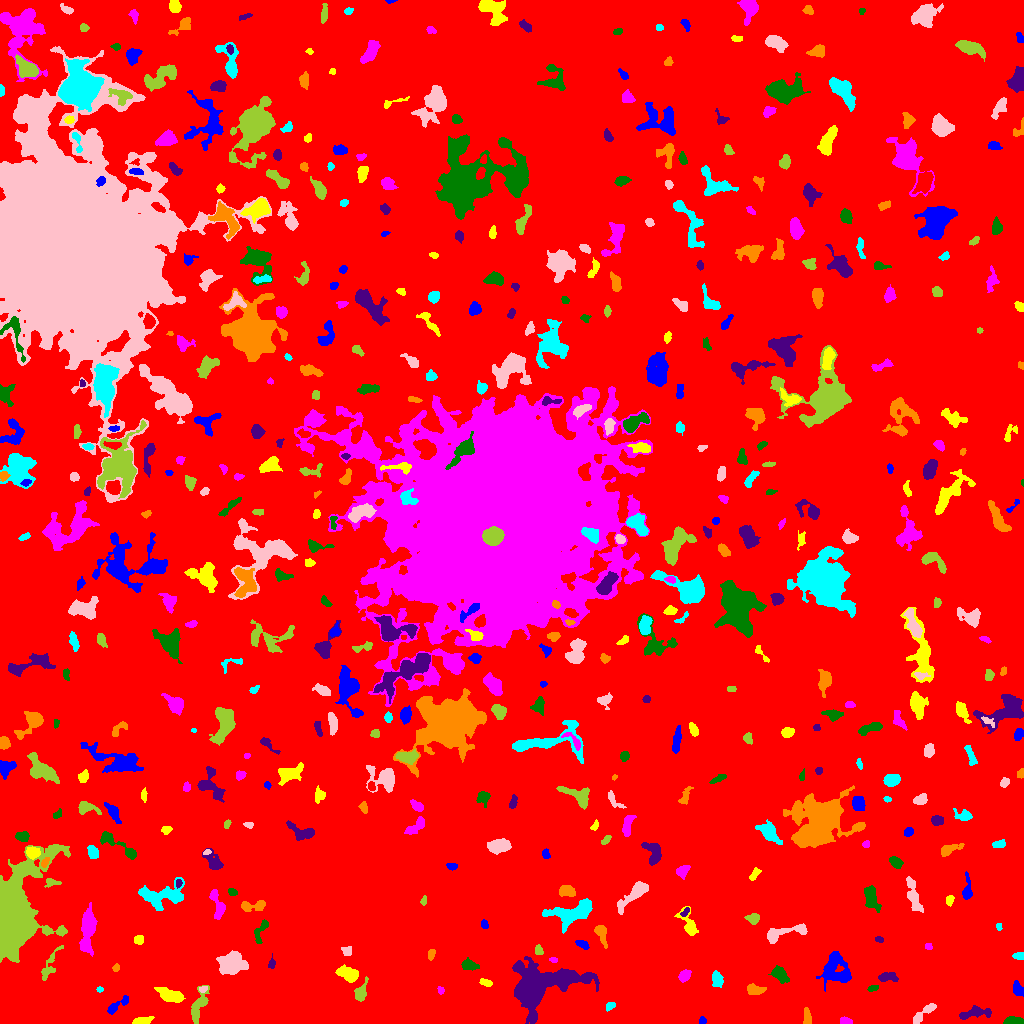

The file beside this chart, header and first rows:
ID, X, Y, A, B, theta, total_flux, mu_max, mu_median, mu_mean, R_fwhm, R_e, R10, R90, x_start, x_end, y_start, y_end, area, greylevel
0, 519.8, 500.8, 299.2, 288.2, 0.6694, 2893483, 17.0, 3.0, 3.495, 99.78, 250.6, 97.59, 400.5, 0, 1023, 0, 1023, 827828, 3.495
1, 702.1, 2.347, 1.871, 1.504, 1.23, 95.0, 4.0, 2.0, 1.792, 2.932, 1.954, 0.7979, 3.29, 699, 706, 0, 7, 53, 10.79
2, 141.1, 2.046, 4.387, 1.636, 0.1819, 689.0, 18.0, 3.5, 5.142, 3.141, 2.932, 1.128, 5.171, 132, 154, 0, 7, 134, 13.14
3, 845.2, 2.314, 2.899, 1.685, -0.1356, 388.0, 9.0, 5.0, 4.732, 3.742, 2.821, 1.128, 4.297, 840, 852, 0, 7, 82, 12.73
4, 1014, 1.901, 5.167, 1.779, -0.04528, 761.0, 15.0, 5.0, 5.514, 3.568, 3.385, 1.262, 5.499, 1003, 1023, 0, 7, 138, 13.51
5, 974.7, 10.3, 8.819, 2.44, 0.1439, 694.0, 5.0, 3.0, 2.69, 6.652, 5.078, 2.034, 7.797, 959, 991, 4, 18, 258, 10.69
6, 807.1, 5.946, 4.148, 1.902, -1.48, 387.0, 6.0, 3.0, 3.252, 4.82, 3.478, 1.382, 5.441, 803, 811, 0, 16, 119, 11.25
7, 610, 17.63, 2.453, 1.707, 0.6658, 284.0, 8.0, 3.0, 3.89, 3.241, 2.523, 0.9772, 4.107, 606, 615, 12, 21, 73, 11.89
8, 923.1, 10.1, 7.877, 2.041, 0.7086, 465.0, 6.0, 2.0, 2.302, 4.787, 4.334, 1.596, 7.001, 913, 936, 0, 20, 202, 10.3
9, 198.9, 17.68, 9.508, 3.05, 1.219, 1242, 9.0, 4.0, 3.918, 5.836, 5.781, 2.257, 8.849, 191, 209, 0, 38, 317, 10.92
10, 292.3, 18.09, 9.034, 4.398, 0.5959, 3502, 15.0, 6.0, 6.356, 7.506, 7.069, 2.764, 11.34, 280, 316, 4, 32, 551, 13.36
11, 118.2, 18.65, 8.12, 1.938, 0.6223, 338.0, 5.0, 2.0, 1.977, 3.949, 3.742, 1.382, 6.358, 107, 128, 9, 28, 171, 9.977
12, 171.3, 27.61, 5.947, 2.653, -0.3279, 1212, 12.0, 3.0, 3.987, 5.109, 4.652, 1.784, 7.999, 154, 185, 21, 36, 304, 11.99
13, 440.4, 33.45, 2.168, 1.528, -1.11, 127.0, 6.0, 3.0, 2.54, 2.932, 2.257, 0.7979, 3.385, 437, 444, 29, 37, 50, 12.54
14, 873, 35.01, 2.499, 1.439, 0.4143, 154.0, 5.0, 3.0, 2.406, 3.241, 2.394, 0.9772, 3.656, 867, 878, 32, 38, 64, 12.41
15, 535.6, 36.09, 15.19, 8.547, 0.3137, 27217, 74.0, 7.0, 13.15, 8.387, 9.407, 3.523, 19.7, 512, 599, 0, 67, 2069, 20.15
16, 755.7, 33.73, 3.958, 2.2, -0.1946, 296.0, 4.0, 2.0, 1.794, 5.441, 3.742, 1.493, 5.499, 747, 766, 29, 40, 165, 10.79
17, 99.5, 33.96, 1.401, 1.258, -0.0, 54.0, 3.0, 1.0, 1.421, 2.394, 1.693, 0.5642, 2.646, 96, 103, 31, 37, 38, 10.42
18, 203, 34.54, 2.154, 1.38, 0.312, 115.0, 5.0, 2.0, 2.255, 2.646, 2.185, 0.7979, 3.385, 199, 207, 31, 37, 51, 13.25
19, 360.8, 30.86, 4.788, 2.407, 1.2, 627.0, 9.0, 3.0, 3.389, 4.184, 3.868, 1.493, 6.383, 354, 368, 22, 47, 185, 11.39
20, 659.1, 16.24, 15.64, 5.19, -1.395, 3282, 20.0, 4.0, 5.057, 4.918, 6.84, 2.326, 12.3, 643, 676, 0, 46, 649, 12.06
21, 1017, 34.71, 3.721, 1.991, -1.261, 453.0, 9.0, 3.0, 3.307, 3.568, 3.241, 1.262, 5.323, 1013, 1023, 27, 43, 137, 11.31
22, 485.8, 41.0, 3.273, 1.569, -0.3066, 216.0, 6.0, 2.0, 2.512, 3.613, 2.877, 1.128, 4.442, 479, 492, 37, 45, 86, 10.51
23, 684.6, 47.9, 2.957, 2.287, 0.8538, 553.0, 9.0, 4.0, 4.287, 4.334, 3.338, 1.382, 5.232, 678, 691, 41, 54, 129, 12.29
24, 779.2, 49.42, 4.86, 2.794, -0.7309, 555.0, 6.0, 2.0, 2.618, 5.232, 4.26, 1.693, 6.956, 768, 789, 40, 58, 212, 10.62
25, 887.3, 46.28, 4.785, 2.02, 0.06311, 560.0, 9.0, 3.0, 3.5, 4.184, 3.785, 1.382, 5.917, 878, 898, 42, 51, 160, 11.5
26, 116.1, 56.0, 1.844, 1.641, 1.162, 132.0, 5.0, 2.5, 2.538, 2.877, 2.257, 0.7979, 3.432, 112, 119, 52, 60, 52, 10.54
27, 717, 44.18, 3.853, 2.632, -1.353, 388.0, 4.0, 2.0, 2.425, 6.206, 4.068, 1.693, 6.155, 712, 723, 36, 53, 160, 10.43
28, 231, 59.32, 6.487, 5.156, 0.3032, 3237, 17.0, 5.0, 6.108, 6.457, 6.864, 2.585, 11.16, 216, 248, 49, 73, 530, 13.11
29, 48.98, 57.35, 9.754, 2.656, 1.109, 395.0, 5.0, 2.0, 1.74, 3.742, 4.583, 1.596, 7.378, 41, 63, 43, 78, 227, 9.74
30, 639.8, 57.56, 5.638, 2.938, 1.191, 1235, 9.0, 5.0, 4.678, 6.817, 5.262, 2.111, 7.858, 633, 649, 43, 69, 264, 12.68
31, 835.2, 54.14, 8.102, 6.879, -1.231, 1581, 7.0, 2.0, 2.538, 7.878, 7.527, 2.985, 11.73, 816, 851, 32, 72, 623, 10.54
32, 348, 49.55, 5.021, 2.985, -0.3685, 1662, 14.0, 6.0, 6.225, 5.997, 4.886, 1.954, 7.797, 335, 358, 41, 59, 267, 13.22
33, 553.2, 63.69, 2.031, 1.285, -0.1995, 103.0, 5.0, 2.0, 2.341, 2.326, 1.954, 0.7979, 3.141, 549, 557, 61, 66, 44, 12.34
34, 468.9, 58.22, 3.822, 2.316, -0.2016, 534.0, 7.0, 3.0, 3.423, 4.442, 3.656, 1.493, 5.944, 461, 479, 53, 66, 156, 11.42
35, 271.6, 59.67, 2.939, 1.557, 1.322, 138.0, 5.0, 2.0, 2.029, 2.706, 2.394, 0.7979, 3.949, 268, 275, 55, 70, 68, 11.03
36, 431.3, 69.37, 2.976, 1.665, 1.27, 133.0, 4.0, 2.0, 1.773, 3.909, 2.932, 1.128, 4.334, 428, 435, 63, 74, 75, 9.773
37, 1018, 67.5, 2.988, 1.701, 0.0, 162.0, 4.0, 2.0, 2.025, 4.068, 2.877, 1.128, 4.406, 1012, 1023, 64, 71, 80, 10.03
38, 347, 73.02, 2.888, 2.624, -0.2057, 203.0, 5.0, 2.0, 2.281, 3.141, 3.038, 1.128, 4.652, 341, 351, 68, 77, 89, 10.28
39, 538.6, 73.05, 2.58, 1.875, -1.227, 151.0, 5.0, 2.0, 1.961, 2.877, 2.706, 0.9772, 4.146, 535, 543, 69, 79, 77, 10.96
40, 904.5, 77.79, 7.687, 1.928, -0.8186, 295.0, 4.0, 2.0, 2.218, 5.528, 3.7, 1.493, 5.499, 896, 914, 69, 89, 133, 10.22
41, 582.9, 78.53, 3.297, 1.609, -0.3864, 194.0, 5.0, 2.0, 1.96, 3.038, 2.821, 1.128, 4.514, 575, 589, 74, 83, 99, 10.96
42, 139, 83.46, 2.335, 2.298, 0.443, 143.0, 3.0, 2.0, 1.644, 3.909, 2.932, 1.128, 4.514, 134, 143, 79, 88, 87, 9.644
43, 928.5, 76.95, 1.79, 1.561, -0.2367, 116.0, 4.0, 3.0, 2.367, 3.141, 2.185, 0.7979, 3.385, 925, 932, 74, 80, 49, 10.37
44, 261.3, 93.08, 7.564, 2.618, 1.162, 301.0, 5.0, 2.0, 1.813, 3.478, 3.949, 1.493, 6.283, 254, 268, 80, 104, 166, 9.813
45, 879.1, 84.02, 2.199, 1.45, -0.311, 117.0, 4.0, 2.0, 2.294, 3.613, 2.394, 0.7979, 3.523, 875, 883, 81, 87, 51, 12.29
46, 601.3, 89.94, 5.597, 2.453, -1.245, 542.0, 6.0, 3.0, 2.962, 5.781, 4.184, 1.693, 6.531, 594, 607, 75, 98, 183, 10.96
47, 998.7, 97.36, 1.806, 1.144, -1.443, 72.0, 5.0, 1.0, 1.674, 1.871, 1.693, 0.5642, 2.877, 996, 1002, 93, 100, 43, 10.67
48, 784.4, 90.78, 13.28, 2.985, 0.2223, 960.0, 6.0, 3.0, 2.807, 7.59, 5.642, 2.185, 8.867, 767, 807, 80, 100, 342, 10.81
49, 753.3, 105.2, 3.039, 2.409, -0.06963, 471.0, 8.0, 4.0, 3.768, 4.583, 3.385, 1.382, 5.293, 744, 759, 99, 110, 125, 11.77
50, 653.6, 97.77, 2.028, 1.195, 1.57, 92.0, 6.0, 2.0, 2.3, 2.111, 1.784, 0.5642, 3.038, 651, 655, 94, 103, 40, 10.3
51, 484.2, 99.22, 2.072, 1.604, -1.423, 139.0, 5.0, 2.0, 2.172, 2.932, 2.326, 0.7979, 3.656, 481, 488, 95, 104, 64, 11.17
52, 688.9, 98.64, 7.258, 3.034, -1.134, 759.0, 9.0, 2.0, 3.048, 4.297, 4.297, 1.596, 7.291, 674, 698, 88, 117, 249, 11.05
53, 87.57, 92.76, 12.23, 3.197, 1.475, 2530, 10.0, 5.0, 4.703, 9.541, 7.506, 2.932, 11.38, 79, 97, 67, 121, 538, 11.7
54, 870.8, 126.4, 5.943, 2.837, -1.221, 923.0, 8.0, 3.0, 3.261, 5.944, 4.853, 1.954, 7.959, 864, 881, 111, 138, 283, 11.26
55, 685, 111.4, 2.855, 1.408, 0.8007, 142.0, 4.0, 2.0, 2.328, 3.785, 2.523, 0.9772, 3.785, 680, 689, 107, 116, 61, 13.33
56, 253.7, 117.6, 7.227, 2.406, 0.08902, 941.0, 11.0, 4.0, 4.682, 4.754, 4.297, 1.693, 6.864, 241, 265, 112, 123, 201, 11.68
57, 572.8, 111.1, 12.22, 4.929, 0.3696, 2891, 12.0, 4.0, 4.289, 8.253, 7.356, 2.877, 11.95, 542, 592, 90, 125, 674, 12.29
58, 913.4, 127.7, 9.699, 2.655, -1.3, 1198, 9.0, 4.0, 3.791, 5.232, 6.024, 2.257, 8.956, 906, 923, 111, 147, 316, 10.79
59, 423.7, 122.5, 2.399, 1.397, 1.25, 129.0, 5.0, 2.0, 2.434, 2.877, 2.257, 0.7979, 3.478, 420, 426, 118, 128, 53, 10.43
... 494 more rows
